Run: headless pygame with SDL's dummy video driver; simulated clock (each Clock.tick advances the game by its frame time, no real sleeping); random seed 0; keys injected as events and as key.get_pressed() state; no mouse input.
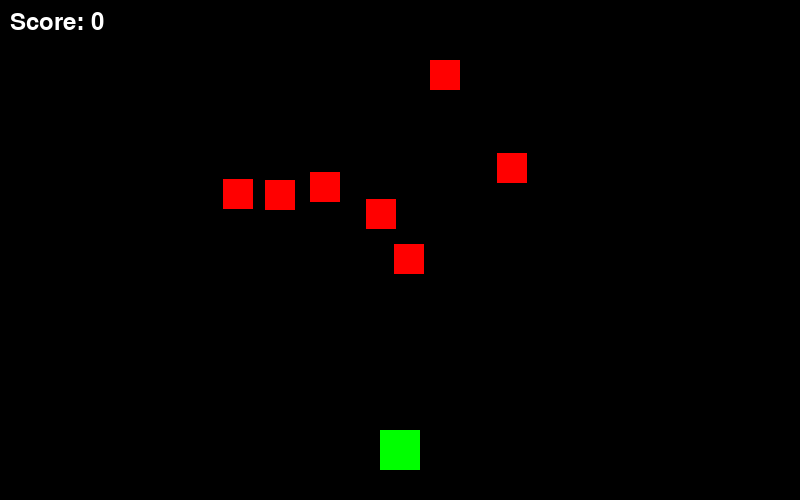
Frame 1 of 4 · flips 1–60 · no input
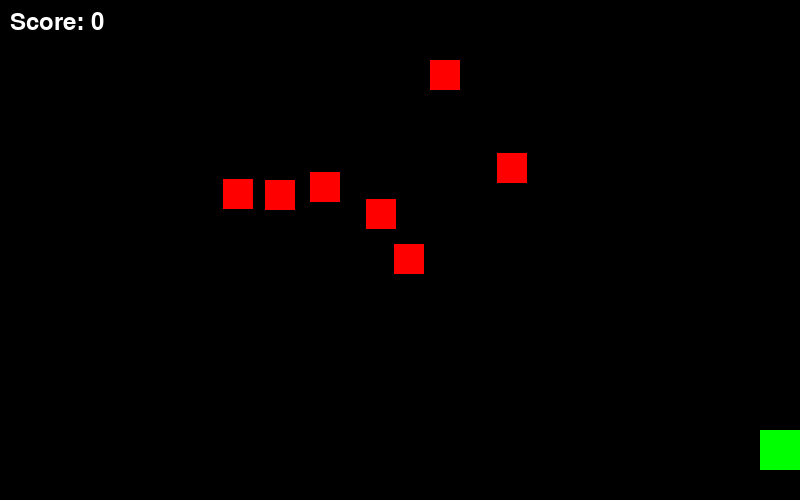
Frame 2 of 4 · flips 61–180 · tapped SPACE, RETURN · held RIGHT (→), D
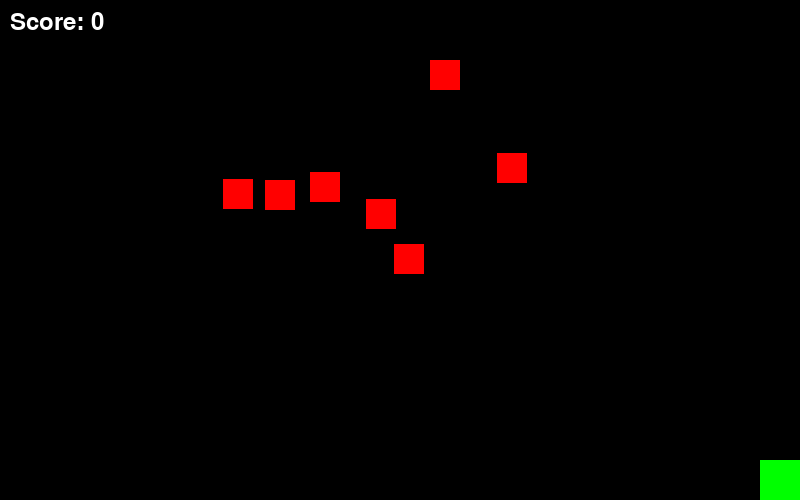
Frame 3 of 4 · flips 181–300 · held DOWN (↓), S
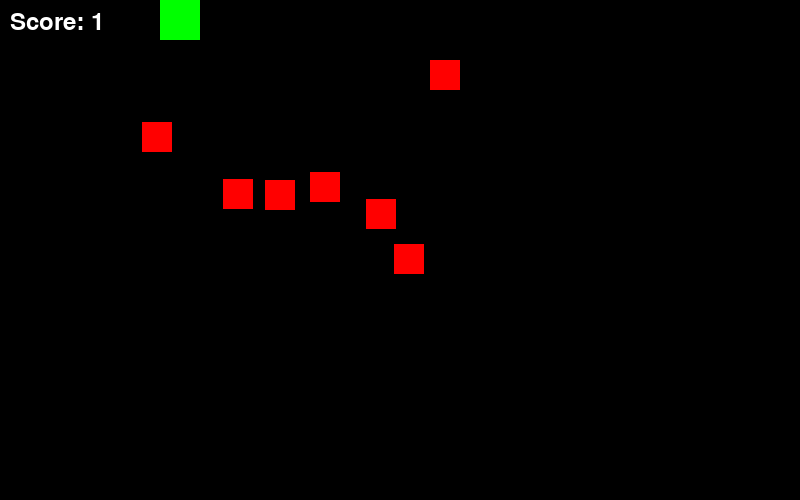
Frame 4 of 4 · flips 301–420 · held LEFT (←), A, UP (↑), W

The pygame program that drew these frames:

import random
import pygame 

pygame.init()
screen_width = 800
screen_height = 500
screen = pygame.display.set_mode((screen_width, screen_height))
pygame.display.set_caption("Sprite Game" )

white = (255, 255, 255)
green = (0, 255, 0)
red = (255, 0, 0)
black = (0, 0, 0)

class Player(pygame.sprite.Sprite):

    def __init__(self):
        super().__init__()
        self.image = pygame.Surface((40, 40))
        self.image.fill(green)
        self.rect = self.image.get_rect()
        self.rect.center = (screen_width // 2, screen_height - 50)

    def update(self):
        keys = pygame.key.get_pressed()
        if keys[pygame.K_LEFT] and self.rect.left > 0:
            self.rect.x -= 5

        if keys[pygame.K_RIGHT] and self.rect.right < screen_width:
            self.rect.x += 5

        if keys[pygame.K_UP] and self.rect.top > 0:
            self.rect.y -= 5

        if keys[pygame.K_DOWN] and self.rect.bottom < screen_height:
            self.rect.y += 5


class Enemy(pygame.sprite.Sprite):

    def __init__(self):
        super().__init__()
        self.image = pygame.Surface((30, 30))
        self.image.fill(red)
        self.rect = self.image.get_rect()
        self.rect.x = random.randint(0, screen_width - 30)
        self.rect.y = random.randint(50, screen_height // 2)

all_sprites = pygame.sprite.Group()
enemies = pygame.sprite.Group()

player = Player()
all_sprites.add(player)

for _ in range(7):
    enemy = Enemy()
    all_sprites.add(enemy)
    enemies.add(enemy)

score = 0

clock = pygame.time.Clock()
running = True

while running:
  screen.fill(black)

  for event in pygame.event.get():
    if event.type == pygame.QUIT:
      running = False

  all_sprites.update()

  collisions = pygame.sprite.spritecollide(player, enemies, True)
  if collisions:
    score += len(collisions)
    for _ in collisions:
      new_enemy = Enemy()
      all_sprites.add(new_enemy)
      enemies.add(new_enemy)

  all_sprites.draw(screen)
  font = pygame.font.SysFont(None, 36)
  score_text = font.render(f"Score: {score}", True, white)
  screen.blit(score_text, (10, 10))
  pygame.display.flip()
  clock.tick(60)

pygame.quit()
